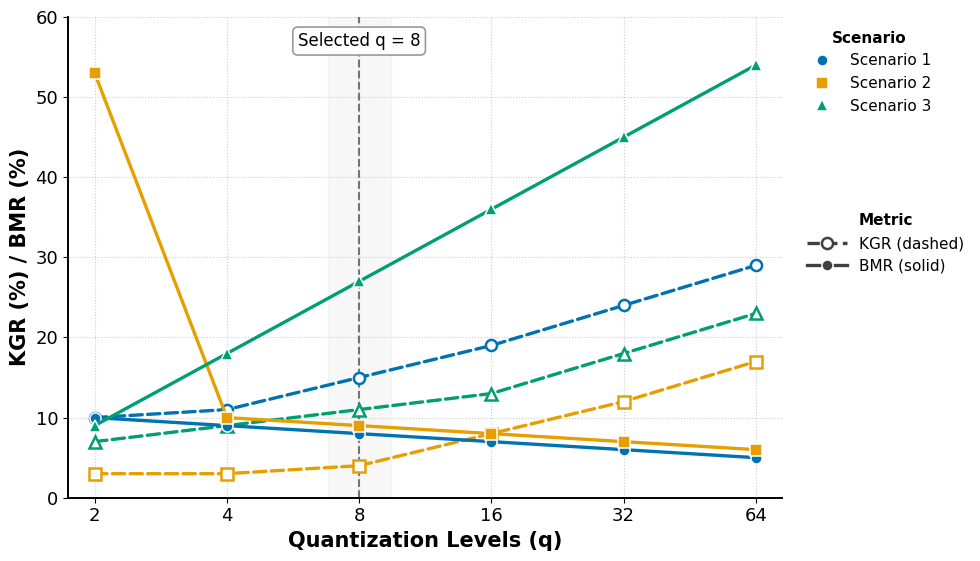

The matplotlib source for this figure:
"""
KGR (%) / BMR (%) vs Quantization Levels (q) — versi publication-ready.

Encoding:
  Skenario -> WARNA (Okabe-Ito, colorblind-safe) + BENTUK MARKER (redundansi)
  Metrik   -> GARIS: KGR = dashed + marker hollow, BMR = solid + marker filled
  Sumbu-x  -> skala log basis 2 (q menggandakan)
"""

import numpy as np
import matplotlib.pyplot as plt
from matplotlib.lines import Line2D
from matplotlib.ticker import MultipleLocator, FixedLocator, FixedFormatter

# ----------------------------------------------------------------------
# DATA
# ----------------------------------------------------------------------
q = np.array([2, 4, 8, 16, 32, 64])

kgr = {
    "Scenario 1": [10, 11, 15, 19, 24, 29],
    "Scenario 2": [3,  3,  4,  8,  12, 17],
    "Scenario 3": [7,  9,  11, 13, 18, 23],
}
bmr = {
    "Scenario 1": [10, 9,  8,  7,  6,  5],
    "Scenario 2": [53, 10, 9,  8,  7,  6],
    "Scenario 3": [9,  18, 27, 36, 45, 54],
}

# Okabe-Ito colorblind-safe palette
colors = {
    "Scenario 1": "#0072B2",   # biru
    "Scenario 2": "#E69F00",   # oranye
    "Scenario 3": "#009E73",   # hijau-kebiruan
}
# marker berbeda per skenario (redundansi selain warna)
markers = {
    "Scenario 1": "o",         # lingkaran
    "Scenario 2": "s",         # kotak
    "Scenario 3": "^",         # segitiga
}

selected_q = 8

# ----------------------------------------------------------------------
# STYLING
# ----------------------------------------------------------------------
plt.rcParams.update({
    "font.family": "DejaVu Sans",
    "font.size": 13,
    "axes.linewidth": 1.4,
    "lines.antialiased": True,
})

fig, ax = plt.subplots(figsize=(10, 5.8))

LW = 2.4
MS = 8
MEW = 1.8

# --- KGR: dashed + marker hollow ---
for name, y in kgr.items():
    ax.plot(q, y,
            linestyle="--", linewidth=LW,
            marker=markers[name], markersize=MS,
            markerfacecolor="white",
            markeredgecolor=colors[name], markeredgewidth=MEW,
            color=colors[name],
            solid_capstyle="round", dash_capstyle="round", zorder=3)

# --- BMR: solid + marker filled ---
for name, y in bmr.items():
    ax.plot(q, y,
            linestyle="-", linewidth=LW,
            marker=markers[name], markersize=MS,
            markerfacecolor=colors[name],
            markeredgecolor="white", markeredgewidth=1.1,
            color=colors[name],
            solid_capstyle="round", zorder=4)

# --- garis vertikal q terpilih + shading tipis ---
ax.axvline(selected_q, color="0.45", linestyle="--", linewidth=1.5, zorder=1)
ax.axvspan(selected_q / 1.18, selected_q * 1.18, color="0.5", alpha=0.06, zorder=0)
ax.annotate(f"Selected q = {selected_q}",
            xy=(selected_q, 57), ha="center", va="center",
            fontsize=12, zorder=6,
            bbox=dict(boxstyle="round,pad=0.3", fc="white", ec="0.6", lw=1.2))

# ----------------------------------------------------------------------
# SUMBU log-2 + GRID
# ----------------------------------------------------------------------
ax.set_xscale("log", base=2)
ax.xaxis.set_major_locator(FixedLocator(q))
ax.xaxis.set_major_formatter(FixedFormatter([str(v) for v in q]))
ax.xaxis.set_minor_locator(FixedLocator([]))      # buang minor tick log
ax.set_xlim(q[0] / 1.15, q[-1] * 1.15)

ax.set_ylim(0, 60)
ax.yaxis.set_major_locator(MultipleLocator(10))

ax.set_xlabel("Quantization Levels (q)", fontsize=15, fontweight="bold")
ax.set_ylabel("KGR (%) / BMR (%)", fontsize=15, fontweight="bold")

ax.grid(True, which="major", linestyle=":", linewidth=0.8, color="0.8", zorder=0)
ax.set_axisbelow(True)
ax.spines["top"].set_visible(False)
ax.spines["right"].set_visible(False)

# ----------------------------------------------------------------------
# LEGEND — dua blok terpisah biar ringkas & jelas:
#   (a) skenario  -> warna + bentuk
#   (b) metrik    -> gaya garis (KGR dashed hollow / BMR solid filled)
# ----------------------------------------------------------------------
scenario_handles = [
    Line2D([0], [0], color=colors[n], marker=markers[n], linestyle="none",
           markersize=MS, markerfacecolor=colors[n], markeredgecolor="white",
           markeredgewidth=1.1, label=n)
    for n in colors
]
metric_handles = [
    Line2D([0], [0], color="0.25", linestyle="--", linewidth=LW,
           marker="o", markersize=MS, markerfacecolor="white",
           markeredgecolor="0.25", markeredgewidth=MEW, label="KGR (dashed)"),
    Line2D([0], [0], color="0.25", linestyle="-", linewidth=LW,
           marker="o", markersize=MS, markerfacecolor="0.25",
           markeredgecolor="white", markeredgewidth=1.1, label="BMR (solid)"),
]

leg1 = ax.legend(handles=scenario_handles, loc="upper left",
                 frameon=False, fontsize=11, title="Scenario",
                 title_fontsize=11, labelspacing=0.5,
                 bbox_to_anchor=(1.015, 1.0))
leg1.get_title().set_fontweight("bold")
ax.add_artist(leg1)

ax.legend(handles=metric_handles, loc="upper left",
          frameon=False, fontsize=11, title="Metric",
          title_fontsize=11, labelspacing=0.5, handlelength=2.6,
          bbox_to_anchor=(1.015, 0.62)).get_title().set_fontweight("bold")

fig.tight_layout()
fig.savefig("kgr_bmr_quantization_v2.png", dpi=300, bbox_inches="tight")
fig.savefig("kgr_bmr_quantization_v2.pdf", bbox_inches="tight")   # vektor untuk LaTeX
print("saved v2 png + pdf")
